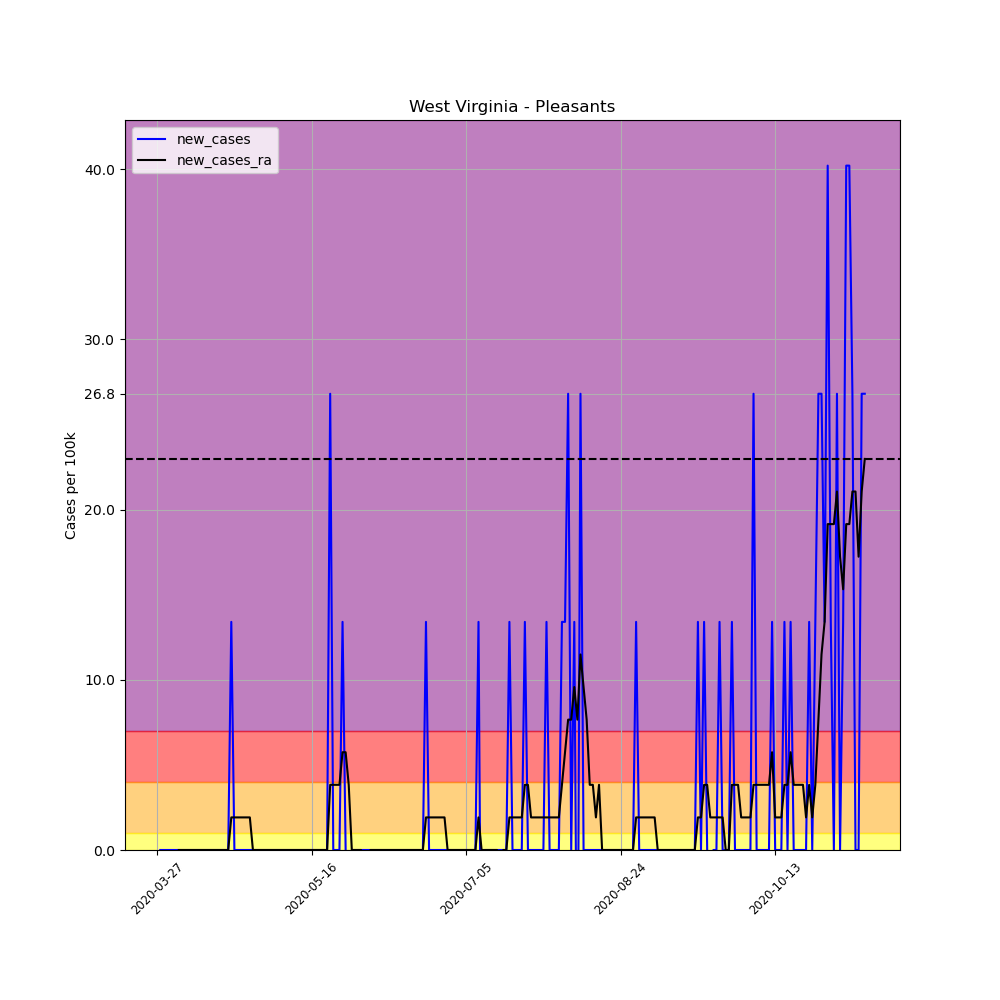

The data file committed next to this chart (first rows):
, date, county, state, fips, cases, deaths, COUNTY, STNAME, CTYNAME, POPESTIMATE2019, per_100k, per_100k_ra, new_cases, new_cases_ra
415130, 2020-03-27, Pleasants, West Virginia, 54073, 1, 0, 73, West Virginia, Pleasants, 7460, 13.4, , , 
415131, 2020-03-28, Pleasants, West Virginia, 54073, 1, 0, 73, West Virginia, Pleasants, 7460, 13.4, , 0.0, 
415132, 2020-03-29, Pleasants, West Virginia, 54073, 1, 0, 73, West Virginia, Pleasants, 7460, 13.4, , 0.0, 
415133, 2020-03-30, Pleasants, West Virginia, 54073, 1, 0, 73, West Virginia, Pleasants, 7460, 13.4, , 0.0, 
415134, 2020-03-31, Pleasants, West Virginia, 54073, 1, 0, 73, West Virginia, Pleasants, 7460, 13.4, , 0.0, 
415135, 2020-04-01, Pleasants, West Virginia, 54073, 1, 0, 73, West Virginia, Pleasants, 7460, 13.4, , 0.0, 
415136, 2020-04-02, Pleasants, West Virginia, 54073, 1, 0, 73, West Virginia, Pleasants, 7460, 13.4, 13.4, 0.0, 
415137, 2020-04-03, Pleasants, West Virginia, 54073, 1, 0, 73, West Virginia, Pleasants, 7460, 13.4, 13.4, 0.0, 0.0
415138, 2020-04-04, Pleasants, West Virginia, 54073, 1, 0, 73, West Virginia, Pleasants, 7460, 13.4, 13.4, 0.0, 0.0
415139, 2020-04-05, Pleasants, West Virginia, 54073, 1, 0, 73, West Virginia, Pleasants, 7460, 13.4, 13.4, 0.0, 0.0
415140, 2020-04-06, Pleasants, West Virginia, 54073, 1, 0, 73, West Virginia, Pleasants, 7460, 13.4, 13.4, 0.0, 0.0
415141, 2020-04-07, Pleasants, West Virginia, 54073, 1, 0, 73, West Virginia, Pleasants, 7460, 13.4, 13.4, 0.0, 0.0
415142, 2020-04-08, Pleasants, West Virginia, 54073, 1, 0, 73, West Virginia, Pleasants, 7460, 13.4, 13.4, 0.0, 0.0
415143, 2020-04-09, Pleasants, West Virginia, 54073, 1, 0, 73, West Virginia, Pleasants, 7460, 13.4, 13.4, 0.0, 0.0
415144, 2020-04-10, Pleasants, West Virginia, 54073, 1, 0, 73, West Virginia, Pleasants, 7460, 13.4, 13.4, 0.0, 0.0
415145, 2020-04-11, Pleasants, West Virginia, 54073, 1, 0, 73, West Virginia, Pleasants, 7460, 13.4, 13.4, 0.0, 0.0
415146, 2020-04-12, Pleasants, West Virginia, 54073, 1, 0, 73, West Virginia, Pleasants, 7460, 13.4, 13.4, 0.0, 0.0
415147, 2020-04-13, Pleasants, West Virginia, 54073, 1, 0, 73, West Virginia, Pleasants, 7460, 13.4, 13.4, 0.0, 0.0
415148, 2020-04-14, Pleasants, West Virginia, 54073, 1, 0, 73, West Virginia, Pleasants, 7460, 13.4, 13.4, 0.0, 0.0
415149, 2020-04-15, Pleasants, West Virginia, 54073, 1, 0, 73, West Virginia, Pleasants, 7460, 13.4, 13.4, 0.0, 0.0
415150, 2020-04-16, Pleasants, West Virginia, 54073, 1, 0, 73, West Virginia, Pleasants, 7460, 13.4, 13.4, 0.0, 0.0
415151, 2020-04-17, Pleasants, West Virginia, 54073, 1, 0, 73, West Virginia, Pleasants, 7460, 13.4, 13.4, 0.0, 0.0
415152, 2020-04-18, Pleasants, West Virginia, 54073, 1, 0, 73, West Virginia, Pleasants, 7460, 13.4, 13.4, 0.0, 0.0
415153, 2020-04-19, Pleasants, West Virginia, 54073, 1, 0, 73, West Virginia, Pleasants, 7460, 13.4, 13.4, 0.0, 0.0
415154, 2020-04-20, Pleasants, West Virginia, 54073, 2, 0, 73, West Virginia, Pleasants, 7460, 26.81, 15.32, 13.4, 1.915
415155, 2020-04-21, Pleasants, West Virginia, 54073, 2, 0, 73, West Virginia, Pleasants, 7460, 26.81, 17.23, 0.0, 1.915
415156, 2020-04-22, Pleasants, West Virginia, 54073, 2, 0, 73, West Virginia, Pleasants, 7460, 26.81, 19.15, 0.0, 1.915
415157, 2020-04-23, Pleasants, West Virginia, 54073, 2, 0, 73, West Virginia, Pleasants, 7460, 26.81, 21.06, 0.0, 1.915
415158, 2020-04-24, Pleasants, West Virginia, 54073, 2, 0, 73, West Virginia, Pleasants, 7460, 26.81, 22.98, 0.0, 1.915
415159, 2020-04-25, Pleasants, West Virginia, 54073, 2, 0, 73, West Virginia, Pleasants, 7460, 26.81, 24.89, 0.0, 1.915
415160, 2020-04-26, Pleasants, West Virginia, 54073, 2, 0, 73, West Virginia, Pleasants, 7460, 26.81, 26.81, 0.0, 1.915
415161, 2020-04-27, Pleasants, West Virginia, 54073, 2, 0, 73, West Virginia, Pleasants, 7460, 26.81, 26.81, 0.0, 0.0
415162, 2020-04-28, Pleasants, West Virginia, 54073, 2, 0, 73, West Virginia, Pleasants, 7460, 26.81, 26.81, 0.0, 0.0
415163, 2020-04-29, Pleasants, West Virginia, 54073, 2, 0, 73, West Virginia, Pleasants, 7460, 26.81, 26.81, 0.0, 0.0
415164, 2020-04-30, Pleasants, West Virginia, 54073, 2, 0, 73, West Virginia, Pleasants, 7460, 26.81, 26.81, 0.0, 0.0
415165, 2020-05-01, Pleasants, West Virginia, 54073, 2, 0, 73, West Virginia, Pleasants, 7460, 26.81, 26.81, 0.0, 0.0
415166, 2020-05-02, Pleasants, West Virginia, 54073, 2, 0, 73, West Virginia, Pleasants, 7460, 26.81, 26.81, 0.0, 0.0
415167, 2020-05-03, Pleasants, West Virginia, 54073, 2, 0, 73, West Virginia, Pleasants, 7460, 26.81, 26.81, 0.0, 0.0
415168, 2020-05-04, Pleasants, West Virginia, 54073, 2, 0, 73, West Virginia, Pleasants, 7460, 26.81, 26.81, 0.0, 0.0
415169, 2020-05-05, Pleasants, West Virginia, 54073, 2, 0, 73, West Virginia, Pleasants, 7460, 26.81, 26.81, 0.0, 0.0
415170, 2020-05-06, Pleasants, West Virginia, 54073, 2, 0, 73, West Virginia, Pleasants, 7460, 26.81, 26.81, 0.0, 0.0
415171, 2020-05-07, Pleasants, West Virginia, 54073, 2, 0, 73, West Virginia, Pleasants, 7460, 26.81, 26.81, 0.0, 0.0
415172, 2020-05-08, Pleasants, West Virginia, 54073, 2, 0, 73, West Virginia, Pleasants, 7460, 26.81, 26.81, 0.0, 0.0
415173, 2020-05-09, Pleasants, West Virginia, 54073, 2, 0, 73, West Virginia, Pleasants, 7460, 26.81, 26.81, 0.0, 0.0
415174, 2020-05-10, Pleasants, West Virginia, 54073, 2, 0, 73, West Virginia, Pleasants, 7460, 26.81, 26.81, 0.0, 0.0
415175, 2020-05-11, Pleasants, West Virginia, 54073, 2, 0, 73, West Virginia, Pleasants, 7460, 26.81, 26.81, 0.0, 0.0
415176, 2020-05-12, Pleasants, West Virginia, 54073, 2, 0, 73, West Virginia, Pleasants, 7460, 26.81, 26.81, 0.0, 0.0
415177, 2020-05-13, Pleasants, West Virginia, 54073, 2, 0, 73, West Virginia, Pleasants, 7460, 26.81, 26.81, 0.0, 0.0
415178, 2020-05-14, Pleasants, West Virginia, 54073, 2, 0, 73, West Virginia, Pleasants, 7460, 26.81, 26.81, 0.0, 0.0
415179, 2020-05-15, Pleasants, West Virginia, 54073, 2, 0, 73, West Virginia, Pleasants, 7460, 26.81, 26.81, 0.0, 0.0
415180, 2020-05-16, Pleasants, West Virginia, 54073, 2, 0, 73, West Virginia, Pleasants, 7460, 26.81, 26.81, 0.0, 0.0
415181, 2020-05-17, Pleasants, West Virginia, 54073, 2, 0, 73, West Virginia, Pleasants, 7460, 26.81, 26.81, 0.0, 0.0
415182, 2020-05-18, Pleasants, West Virginia, 54073, 2, 0, 73, West Virginia, Pleasants, 7460, 26.81, 26.81, 0.0, 0.0
415183, 2020-05-19, Pleasants, West Virginia, 54073, 2, 0, 73, West Virginia, Pleasants, 7460, 26.81, 26.81, 0.0, 0.0
415184, 2020-05-20, Pleasants, West Virginia, 54073, 2, 0, 73, West Virginia, Pleasants, 7460, 26.81, 26.81, 0.0, 0.0
415185, 2020-05-21, Pleasants, West Virginia, 54073, 2, 0, 73, West Virginia, Pleasants, 7460, 26.81, 26.81, 0.0, 0.0
415186, 2020-05-22, Pleasants, West Virginia, 54073, 4, 0, 73, West Virginia, Pleasants, 7460, 53.62, 30.64, 26.81, 3.83
415187, 2020-05-23, Pleasants, West Virginia, 54073, 4, 0, 73, West Virginia, Pleasants, 7460, 53.62, 34.47, 0.0, 3.83
415188, 2020-05-24, Pleasants, West Virginia, 54073, 4, 0, 73, West Virginia, Pleasants, 7460, 53.62, 38.3, 0.0, 3.83
415189, 2020-05-25, Pleasants, West Virginia, 54073, 4, 0, 73, West Virginia, Pleasants, 7460, 53.62, 42.13, 0.0, 3.83
... 170 more rows
